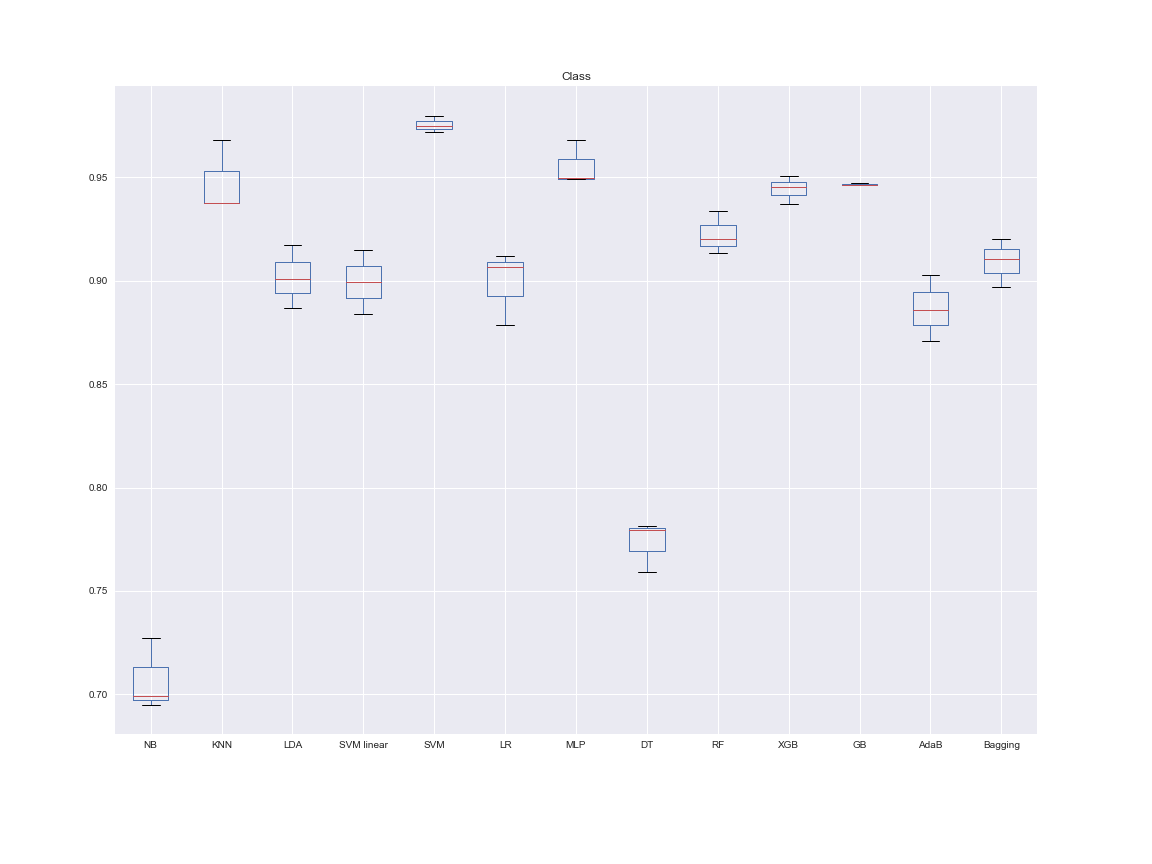

The file beside this chart, header and first rows:
NB, KNN, LDA, SVM linear, SVM, LR, MLP, DT, RF, XGB, GB, AdaB, Bagging, Dataset, folds
0.6994, 0.9377, 0.901, 0.9149, 0.972, 0.912, 0.9679, 0.7793, 0.9204, 0.9372, 0.9461, 0.8709, 0.8967, Class, 3
0.7275, 0.9375, 0.8866, 0.8837, 0.9748, 0.8788, 0.9491, 0.759, 0.9338, 0.9455, 0.9475, 0.903, 0.9103, Class, 3
0.6949, 0.9682, 0.9174, 0.8996, 0.9797, 0.9064, 0.9496, 0.7815, 0.9135, 0.9504, 0.9464, 0.886, 0.9202, Class, 3
